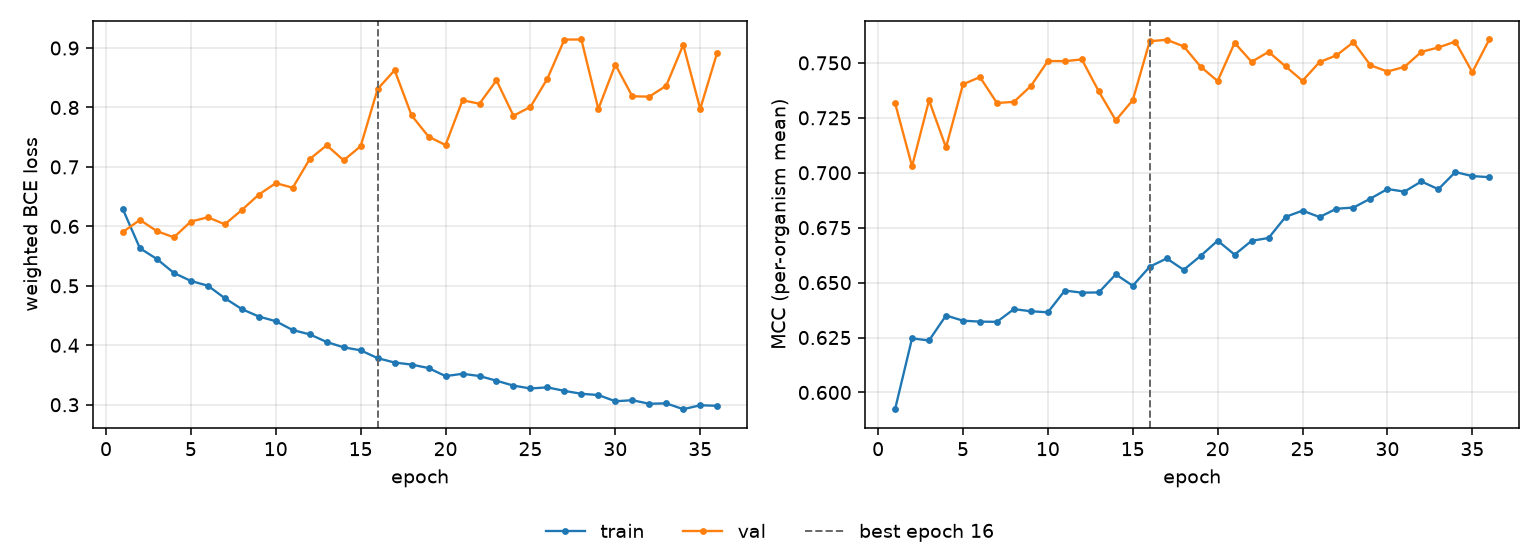

The table this chart was drawn from, first rows:
epoch, tr_loss, vl_loss, tr_mcc, vl_mcc, is_best
1, 0.6284, 0.5907, 0.5924, 0.7317, False
2, 0.5632, 0.6109, 0.6246, 0.7029, False
3, 0.5451, 0.5919, 0.6237, 0.7329, False
4, 0.5217, 0.5816, 0.635, 0.7115, False
5, 0.5082, 0.6082, 0.6327, 0.7402, False
6, 0.5002, 0.6153, 0.6322, 0.7435, False
7, 0.4792, 0.6035, 0.6322, 0.7317, False
8, 0.4609, 0.6276, 0.6379, 0.7323, False
9, 0.4484, 0.6534, 0.637, 0.7395, False
10, 0.4405, 0.6727, 0.6365, 0.7509, False
11, 0.4256, 0.665, 0.6464, 0.7508, False
12, 0.4184, 0.7132, 0.6454, 0.7516, False
13, 0.4055, 0.7364, 0.6455, 0.737, False
14, 0.3966, 0.7111, 0.6538, 0.7239, False
15, 0.3915, 0.7349, 0.6486, 0.733, False
16, 0.3784, 0.831, 0.6572, 0.7599, True
17, 0.371, 0.8627, 0.661, 0.7605, False
18, 0.3676, 0.7867, 0.6558, 0.7575, False
19, 0.3617, 0.7509, 0.6622, 0.7483, False
20, 0.3481, 0.7368, 0.6691, 0.7417, False
21, 0.3521, 0.8121, 0.6627, 0.7591, False
22, 0.3483, 0.8064, 0.669, 0.7505, False
23, 0.3404, 0.8457, 0.6703, 0.755, False
24, 0.3322, 0.7861, 0.6799, 0.7484, False
25, 0.3274, 0.8009, 0.6828, 0.7418, False
26, 0.3292, 0.8486, 0.6798, 0.7504, False
27, 0.3233, 0.9142, 0.6836, 0.7534, False
28, 0.3184, 0.9144, 0.6842, 0.7594, False
29, 0.3163, 0.7975, 0.6882, 0.7489, False
30, 0.3059, 0.8721, 0.6926, 0.7461, False
31, 0.3076, 0.8189, 0.6914, 0.7482, False
32, 0.3016, 0.8181, 0.696, 0.755, False
33, 0.3023, 0.8367, 0.6925, 0.757, False
34, 0.2925, 0.9055, 0.7003, 0.7597, False
35, 0.2991, 0.7976, 0.6985, 0.7457, False
36, 0.2982, 0.8922, 0.698, 0.7606, False
